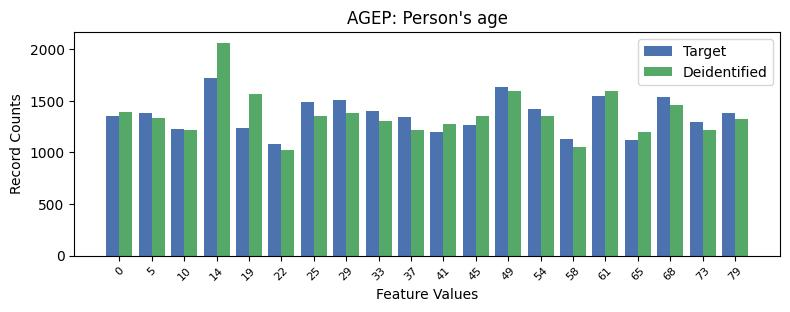

Data behind this chart, as committed beside it:
, AGEP, count_target, count_deidentified
0, 3, 1716, 2062
1, 12, 1630, 1590
2, 15, 1550, 1598
3, 17, 1531, 1458
4, 7, 1511, 1380
5, 6, 1488, 1347
6, 13, 1419, 1356
7, 8, 1402, 1307
8, 19, 1381, 1324
9, 1, 1381, 1332
10, 0, 1353, 1387
11, 9, 1344, 1214
12, 18, 1295, 1217
13, 11, 1263, 1349
14, 4, 1240, 1563
15, 2, 1225, 1219
16, 10, 1192, 1278
17, 14, 1132, 1049
18, 16, 1118, 1198
19, 5, 1082, 1025
